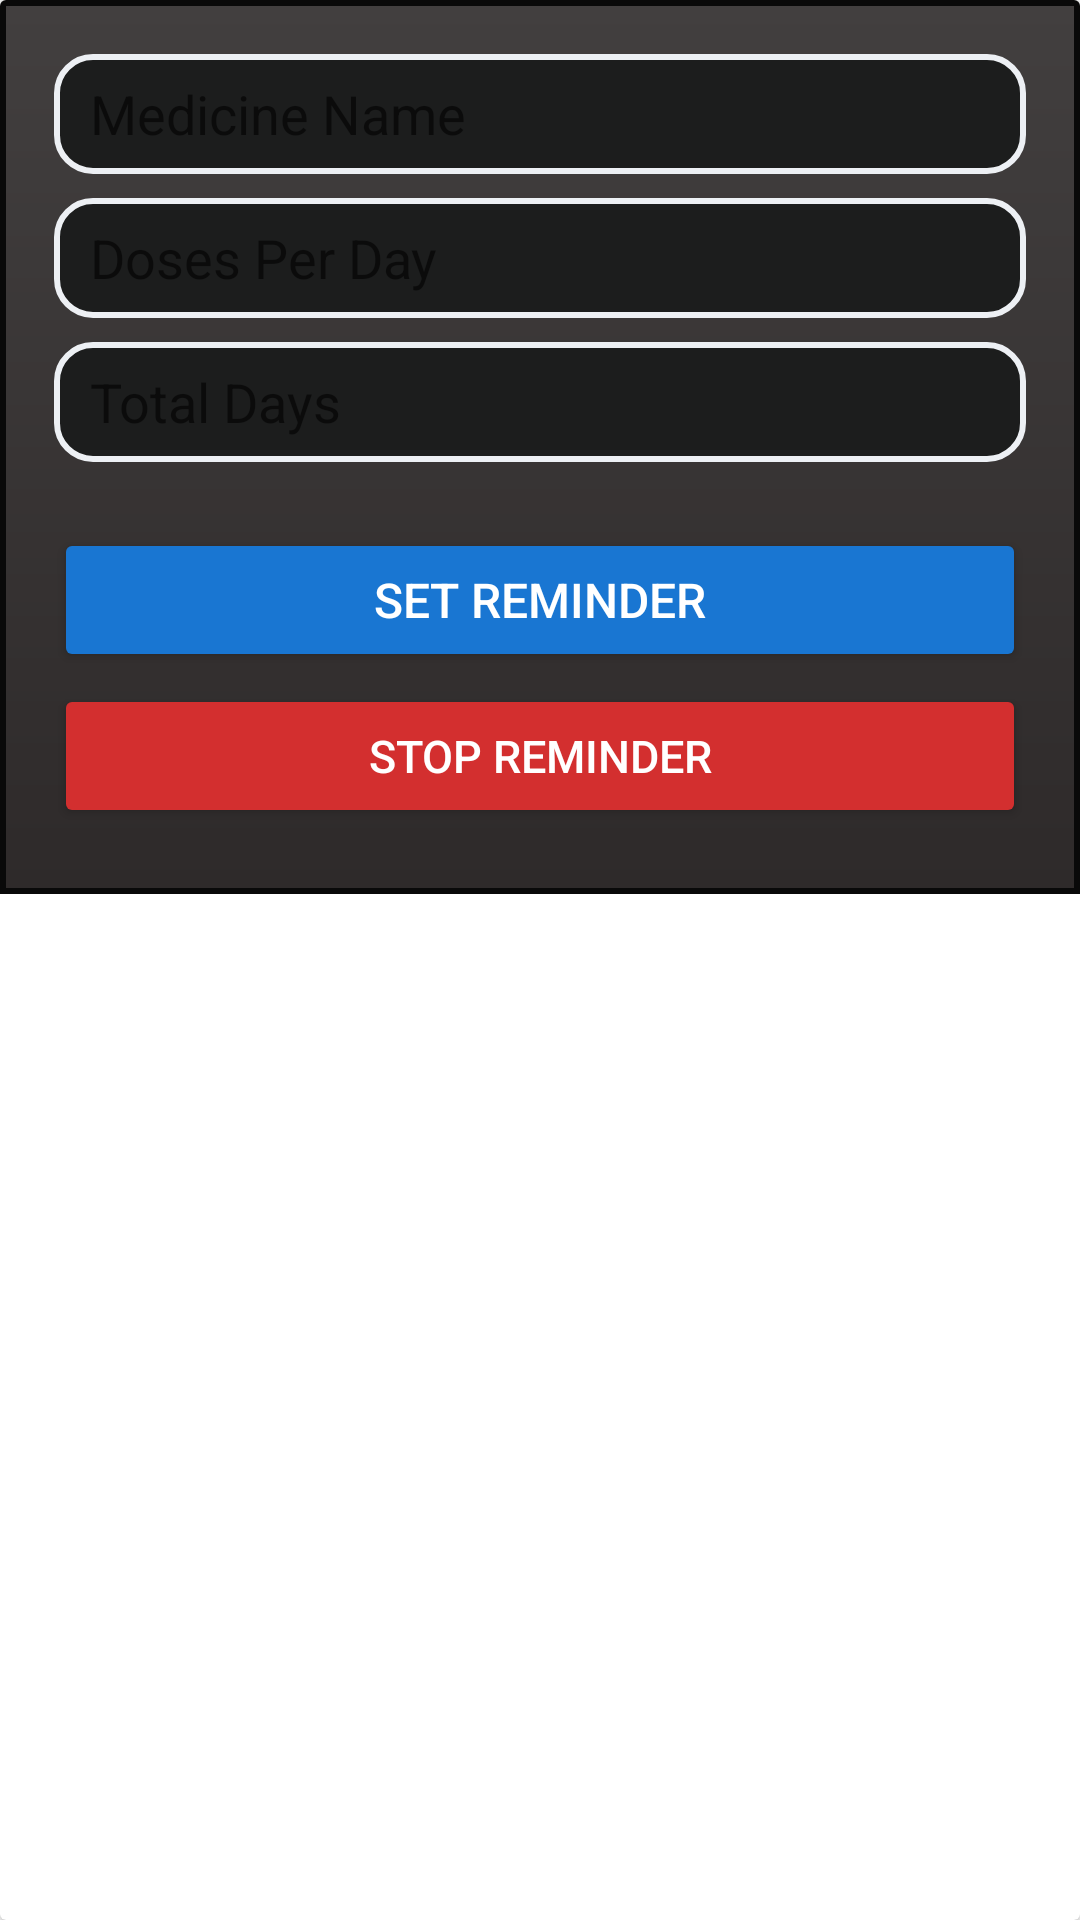

Layout XML and referenced resources for this Android screen:
<!-- AndroidManifest.xml: application theme Theme.MedBuddy -->
<!-- res/layout/medicine_card.xml -->
<androidx.cardview.widget.CardView xmlns:android="http://schemas.android.com/apk/res/android"
    android:layout_width="match_parent"
    android:layout_height="wrap_content"
    android:layout_marginBottom="20dp"
    android:radius="14dp"
    android:elevation="7dp">

    <LinearLayout
        android:layout_width="match_parent"
        android:layout_height="wrap_content"
        android:orientation="vertical"
        android:background="@drawable/intro"
        android:padding="18dp">

        <EditText
            android:id="@+id/etMedicineName"
            android:layout_width="match_parent"
            android:layout_height="40dp"
            android:background="@drawable/edit_bg"
            android:hint="Medicine Name"
            android:textColor="@color/white"
            android:paddingLeft="12dp"/>

        <EditText
            android:id="@+id/etDoseCount"
            android:layout_width="match_parent"
            android:layout_height="40dp"
            android:background="@drawable/edit_bg"
            android:inputType="number"
            android:hint="Doses Per Day"
            android:textColor="@color/white"
            android:paddingLeft="12dp"
            android:layout_marginTop="8dp"/>

        <EditText
            android:id="@+id/etTotalDays"
            android:layout_width="match_parent"
            android:layout_height="40dp"
            android:background="@drawable/edit_bg"
            android:inputType="number"
            android:hint="Total Days"
            android:textColor="@color/white"
            android:paddingLeft="12dp"
            android:layout_marginTop="8dp"/>

        <LinearLayout
            android:id="@+id/doseTimesContainer"
            android:layout_width="match_parent"
            android:layout_height="wrap_content"
            android:orientation="vertical"
            android:layout_marginTop="10dp"/>

        <Button
            android:id="@+id/btnSetReminder"
            android:layout_width="match_parent"
            android:layout_height="wrap_content"
            android:text="Set Reminder"
            android:backgroundTint="@color/primary"
            android:textColor="@android:color/white"
            android:textSize="16sp"
            android:layout_marginTop="12dp"
            android:layout_marginBottom="4dp"/>

        <Button
            android:id="@+id/btnStopReminder"
            android:layout_width="match_parent"
            android:layout_height="wrap_content"
            android:text="Stop Reminder"
            android:backgroundTint="@color/errorColor"
            android:textColor="@android:color/white"
            android:textSize="15sp"
            android:layout_marginBottom="4dp"/>

    </LinearLayout>
</androidx.cardview.widget.CardView>
<!-- resources referenced by this layout -->
<resources>
  <color name="errorColor">#D32F2F</color>
  <color name="primary">#1976D2</color>
  <color name="white">#FFFFFFFF</color>
  <!-- drawable edit_bg (drawable) -->
  <?xml version="1.0" encoding="utf-8"?>
  <shape xmlns:android="http://schemas.android.com/apk/res/android"
      android:shape="rectangle">
      <solid android:color="#1C1D1D"/>
      <corners android:radius="12dp"/>
      <stroke android:width="2dp" android:color="#EDF0F4"/>
      <padding android:left="8dp" android:top="4dp" android:right="8dp" android:bottom="4dp"/>
  </shape>
  <!-- drawable intro (drawable) -->
  <shape xmlns:android="http://schemas.android.com/apk/res/android">
  <gradient
      android:type="linear"
      android:startColor="#2E2A2A"
      android:endColor="#423F3F"
      android:angle="90"/>
  <stroke android:width="2dp" android:color="#090909"/> 
  
  </shape>
  <style name="Theme.MedBuddy" parent="Theme.MaterialComponents.DayNight.NoActionBar">
          <item name="android:statusBarColor" tools:targetApi="l">@color/purple_700</item>
          <item name="colorPrimary">@color/metallicSteel</item>
          <item name="colorPrimaryVariant">@color/metallicShadow</item>
          <item name="colorOnPrimary">@color/metallicText</item>
          <item name="colorSecondary">@color/metallicGold</item>
          <item name="colorOnSecondary">@color/black</item>
  
      </style>
  <color name="purple_700">#FF3700B3</color>
  <color name="metallicSteel">#A6A6A6</color>
  <color name="metallicShadow">#8e8e8e</color>
  <color name="metallicText">#E0E0E0</color>
  <color name="metallicGold">#FFD700</color>
  <color name="black">#FF000000</color>
</resources>
